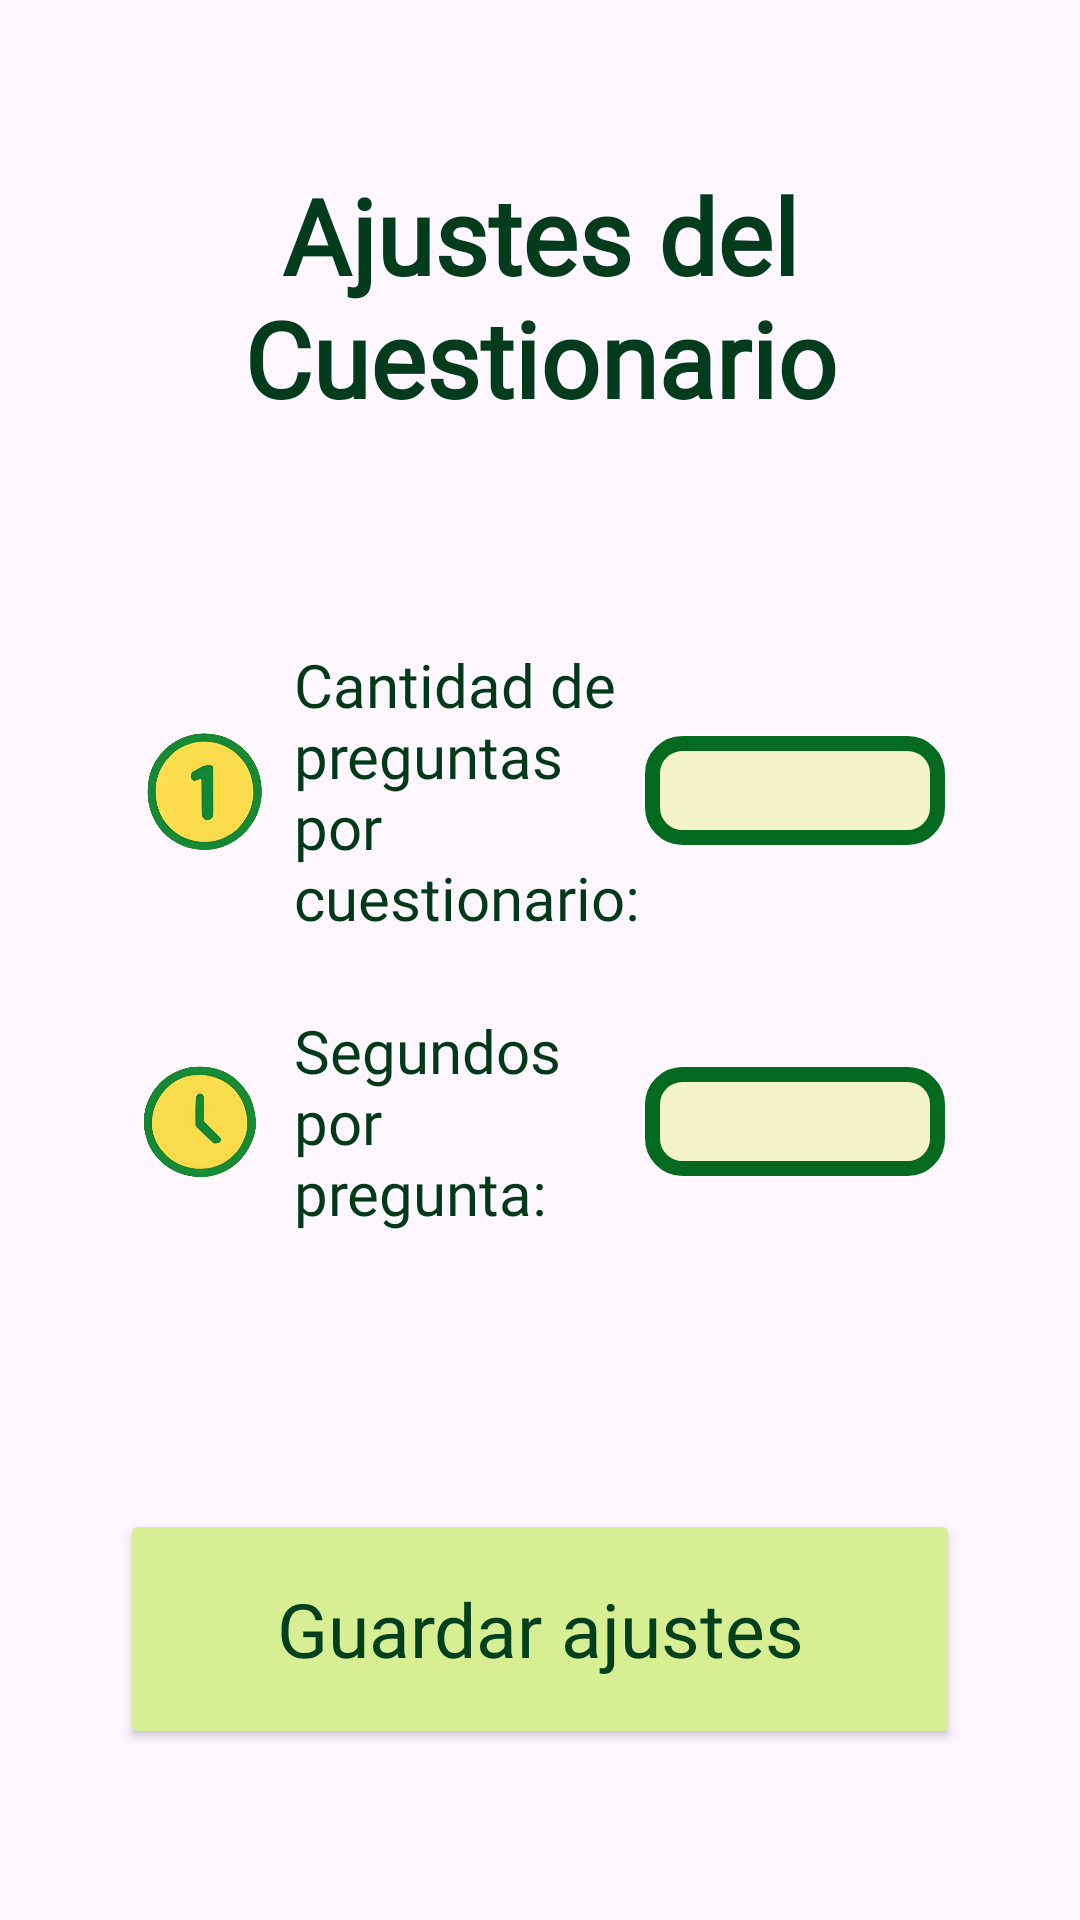

Write the Android layout XML for this screen, with the resource values it uses.
<!-- AndroidManifest.xml: application theme Theme.ProyectoAppMoviles -->
<!-- res/layout/activity_cuestionario_configuracion.xml -->
<?xml version="1.0" encoding="utf-8"?>
<androidx.constraintlayout.widget.ConstraintLayout xmlns:android="http://schemas.android.com/apk/res/android"
    xmlns:app="http://schemas.android.com/apk/res-auto"
    xmlns:tools="http://schemas.android.com/tools"
    android:id="@+id/layoutCuestionarioConfig"
    android:layout_width="match_parent"
    android:layout_height="match_parent"
    android:background="@drawable/acc_bg"
    android:padding="20dp">


    <TextView
        android:id="@+id/tvTituloConfigCuestionario"
        android:layout_width="250dp"
        android:layout_height="wrap_content"
        android:layout_marginTop="35dp"
        android:fontFamily="@font/fredoka_one"
        android:text="Ajustes del Cuestionario"
        android:textAlignment="center"
        android:textColor="#033c1c"
        android:textSize="35sp"
        android:textStyle="bold"
        app:layout_constraintEnd_toEndOf="parent"
        app:layout_constraintStart_toStartOf="parent"
        app:layout_constraintTop_toTopOf="parent" />

    <LinearLayout
        android:id="@+id/layoutCantidadPreguntas"
        android:layout_width="0dp"
        android:layout_height="wrap_content"
        android:layout_marginStart="25dp"
        android:layout_marginTop="60dp"
        android:layout_marginEnd="25dp"
        android:gravity="center_vertical"
        android:orientation="horizontal"
        android:paddingVertical="12dp"
        android:textAlignment="center"
        app:layout_constraintEnd_toEndOf="parent"
        app:layout_constraintStart_toStartOf="parent"
        app:layout_constraintTop_toBottomOf="@id/tvTituloConfigCuestionario">

        <ImageView
            android:id="@+id/imageView12"
            android:layout_width="45dp"
            android:layout_height="60dp"
            android:scaleType="fitCenter"
            app:srcCompat="@drawable/icon_number_v2" />

        <TextView
            android:id="@+id/tvCantidadPreguntasLabel"
            android:layout_width="250dp"
            android:layout_height="wrap_content"
            android:layout_marginLeft="8dp"
            android:layout_weight="1"
            android:fontFamily="@font/fredoka_one"
            android:text="Cantidad de preguntas por cuestionario:"
            android:textColor="#023918"
            android:textSize="20sp" />

        <EditText
            android:id="@+id/etCantidadPreguntas"
            android:layout_width="100dp"
            android:layout_height="wrap_content"
            android:layout_weight="0"
            android:background="@drawable/acq_bg_1"
            android:inputType="number"
            android:padding="6dp"
            android:textAlignment="center" />
    </LinearLayout>

    <LinearLayout
        android:id="@+id/layoutSegundosPorPregunta"
        android:layout_width="0dp"
        android:layout_height="wrap_content"
        android:layout_marginStart="25dp"
        android:layout_marginEnd="25dp"
        android:gravity="center_vertical"
        android:orientation="horizontal"
        android:paddingVertical="12dp"
        app:layout_constraintEnd_toEndOf="parent"
        app:layout_constraintStart_toStartOf="parent"
        app:layout_constraintTop_toBottomOf="@id/layoutCantidadPreguntas">

        <ImageView
            android:id="@+id/imageView14"
            android:layout_width="45dp"
            android:layout_height="60dp"
            android:scaleType="fitCenter"
            app:srcCompat="@drawable/icon_clock_v2" />

        <TextView
            android:id="@+id/tvSegundosPorPreguntaLabel"
            android:layout_width="250dp"
            android:layout_height="wrap_content"
            android:layout_marginLeft="8dp"
            android:layout_weight="1"
            android:fontFamily="@font/fredoka_one"
            android:text="Segundos por pregunta:"
            android:textColor="#023918"
            android:textSize="20sp" />

        <EditText
            android:id="@+id/etSegundosPorPregunta"
            android:layout_width="100dp"
            android:layout_height="wrap_content"
            android:layout_weight="0"
            android:background="@drawable/acq_bg_1"
            android:inputType="number"
            android:padding="6dp"
            android:textAlignment="center" />
    </LinearLayout>

    <Button
        android:id="@+id/btnGuardarConfiguracionCuestionario"
        android:layout_width="280dp"
        android:layout_height="80dp"
        android:layout_marginTop="80dp"
        android:backgroundTint="#d7ee93"
        android:fontFamily="@font/fredoka_one"
        android:paddingVertical="10dp"
        android:text="Guardar ajustes"
        android:textAllCaps="false"
        android:textColor="#00401c"
        android:textSize="25sp"
        app:layout_constraintEnd_toEndOf="parent"
        app:layout_constraintStart_toStartOf="parent"
        app:layout_constraintTop_toBottomOf="@id/layoutSegundosPorPregunta"
        app:strokeColor="#0d8a28"
        app:strokeWidth="5dp" />

</androidx.constraintlayout.widget.ConstraintLayout>
<!-- resources referenced by this layout -->
<resources>
  <!-- drawable acq_bg_1 (drawable) -->
  <?xml version="1.0" encoding="utf-8"?>
  <shape xmlns:android="http://schemas.android.com/apk/res/android">
  
      
      <solid android:color="#f5f3c9" />   
      <stroke android:color="#036a1f"
              android:width="5dp"/>
      
      <corners
          android:topLeftRadius="10dp"
          android:bottomLeftRadius="10dp"
          android:bottomRightRadius="10dp"
          android:topRightRadius="10dp"/>
  
  </shape>
  <!-- drawable icon_clock_v2: png bitmap (drawable, 514285 bytes) -->
  <!-- drawable icon_number_v2: png bitmap (drawable, 563832 bytes) -->
  <style name="Theme.ProyectoAppMoviles" parent="Base.Theme.ProyectoAppMoviles" />
  <style name="Base.Theme.ProyectoAppMoviles" parent="Theme.Material3.DayNight.NoActionBar">
          
          
      </style>
</resources>
